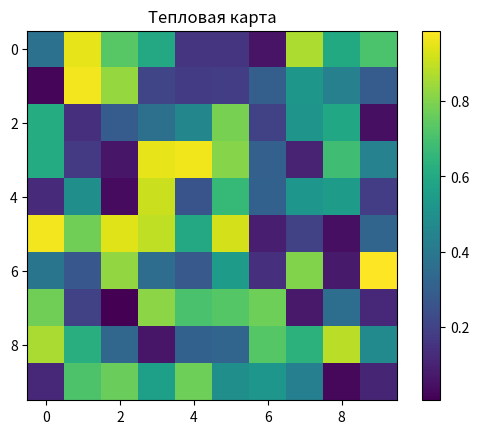

Write the Python code that produced this figure.
import numpy as np
import matplotlib.pyplot as plt

np.random.seed(42)
matrix = np.random.rand(10, 10)

plt.imshow(matrix, cmap='viridis')
plt.colorbar()
plt.title("Тепловая карта")
plt.savefig("4.png")
plt.show()
